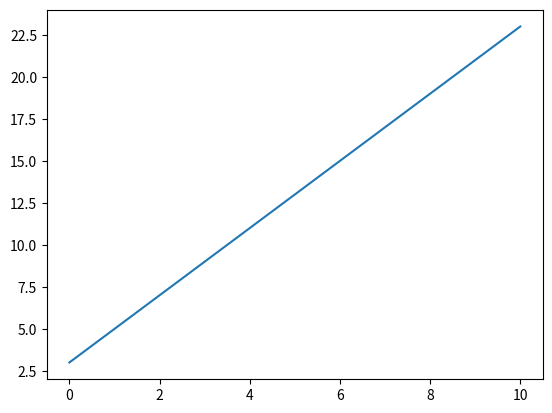

Reproduce this figure in Python.
import numpy as np
import matplotlib.pyplot as plt

# persamaan garis
x = np.arange(0, 11, 1)
y = 2 * x + 3
print(x)
print(y)

plt.plot(x, y)
plt.show()
